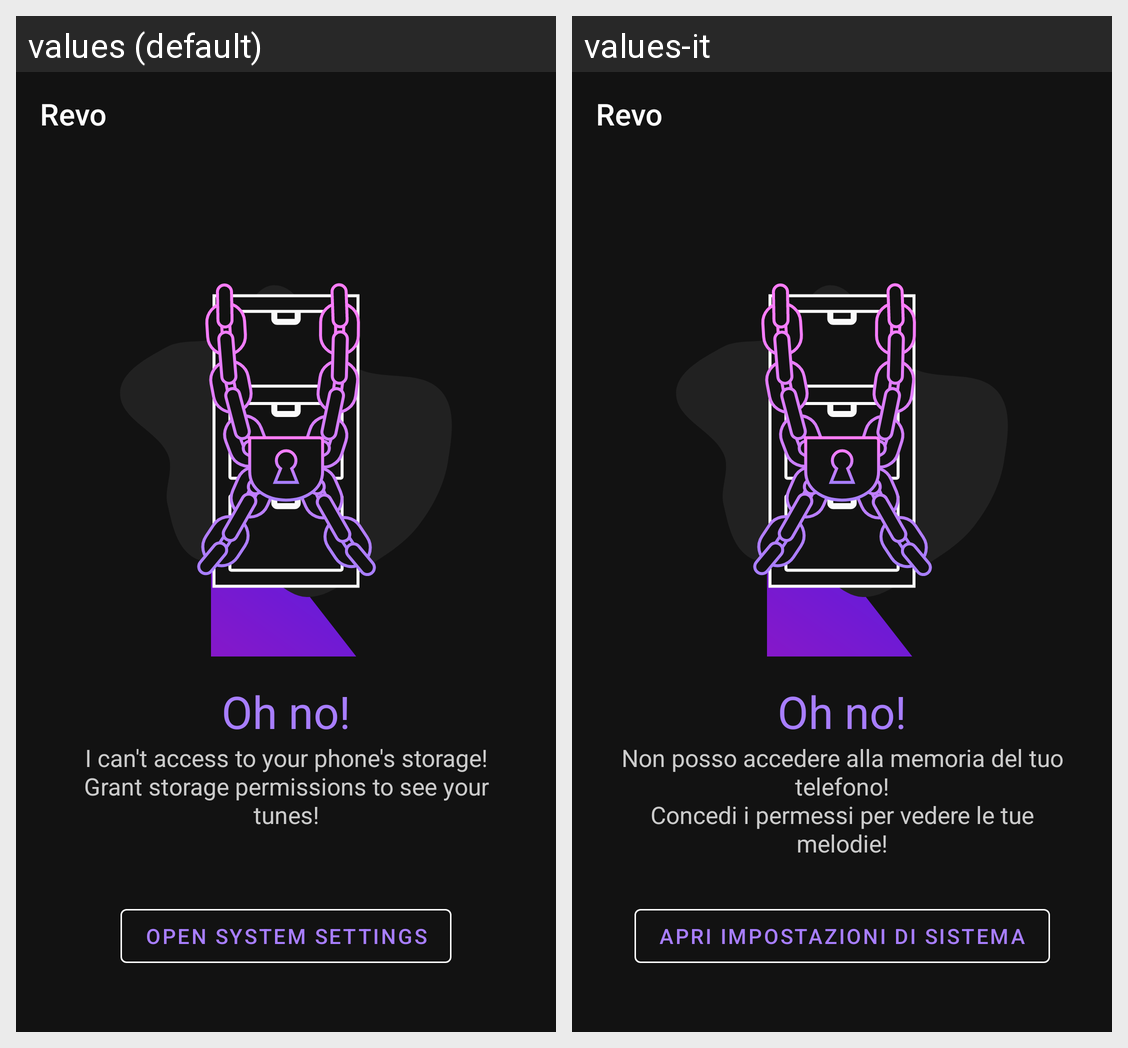

Strings drawn on this Android screen and how each of the app's shown locales translates them:
Android screen res/layout/fragment_permission.xml rendered under 2 locales, left to right: values (default), values-it. Device: Nexus 5 (rendered at 1080×1920; each locale shown at half size, 540×960, under a caption strip naming it); theme splashScreenTheme.
Strings drawn on this screen, with the default value and each locale's value (text and hints the layout hard-codes, and strings that could not be matched under every locale, appear in the picture but are not listed):

short_name
  values: Revo
  values-it: Revo  [not translated; the default value is used]

errorohno
  values: Oh no!
  values-it: Oh no!  [not translated; the default value is used]

nopermission
  values: I can't access to your phone's storage!
      Grant storage permissions to see your tunes!
  values-it: Non posso accedere alla memoria del tuo telefono!
      Concedi i permessi per vedere le tue melodie!

opensyssettings
  values: Open system settings
  values-it: Apri impostazioni di sistema
